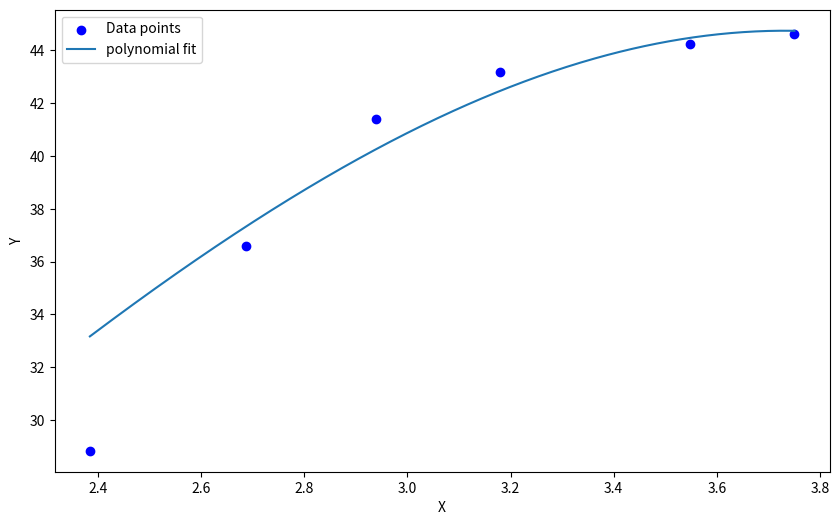

Write Python code to recreate this figure.
#!/usr/bin/env python
# -*- coding: utf-8 -*-
# @Time    : 2023/8/31 21:41
# [redacted]
# @File    : 原生python实现.py
# @Project : PyCharm
# @Version : 1.0,
# [redacted]
# @License : (C)Copyright 2003-2023, AI_magician",
# @Function:


learning_rate = 0.00000001
num_iterations = 1000


# 定义目标函数
def objective(params, x, y):
    a, b, c, d = params
    # y_pred = a * x ** 3 + b * x ** 2 + c * x + d
    # residuals = y - y_pred
    return sum((y[i] - (a * x[i] ** 3 + b * x[i] ** 2 + c * x[i] + d)) ** 2 for i in range(len(x)))


# 定义目标函数的梯度
def gradient(params, x, y):
    a, b, c, d = params
    grad_a = -2 * (y - (a * x ** 3 + b * x ** 2 + c * x + d)) * x ** 3
    grad_b = -2 * (y - (a * x ** 3 + b * x ** 2 + c * x + d)) * x ** 2
    grad_c = -2 * (y - (a * x ** 3 + b * x ** 2 + c * x + d)) * x
    grad_d = -2 * (y - (a * x ** 3 + b * x ** 2 + c * x + d))
    return [grad_a, grad_b, grad_c, grad_d]


# 定义约束条件
def constraint(x, params):
    a, b, c, d = params
    derivative = 3 * a * x ** 2 + 2 * b * x + c  # x 的一阶导数恒大于0
    # print(derivative)
    return derivative


def adjust_gradient(gradient):
    adjusted_gradient = []
    # print(gradient)
    for grad in gradient:
        adjusted_gradient.append(max(grad, 0))
    return adjusted_gradient


# Define the Hessian of the objective function
def hessian(params, x, y):
    a, b, c, d = params
    # hess_a_a = 6 * sum(x_i ** 6 for x_i in x)
    # hess_a_b = 2 * sum(x_i ** 5 for x_i in x)
    # hess_a_c = 2 * sum(x_i ** 4 for x_i in x)
    # hess_a_d = 2 * sum(x_i ** 3 for x_i in x)
    # hess_b_a = 2 * sum(x_i ** 5 for x_i in x)
    # hess_b_b = 2 * sum(x_i ** 4 for x_i in x)
    # hess_b_d = 2 * sum(x_i ** 3 for x_i in x)
    # hess_b_c = 2 * sum(x_i ** 2 for x_i in x)
    # hess_c_a = 2 * sum(x_i ** 4 for x_i in x)
    # hess_c_b = 2 * sum(x_i ** 3 for x_i in x)
    # hess_c_c = 2 * sum(x_i ** 2 for x_i in x)
    # hess_c_d = 2 * sum(x_i ** 1 for x_i in x)
    # hess_d_a = 2 * sum(x_i ** 3 for x_i in x)
    # hess_d_b = 2 * sum(x_i ** 2 for x_i in x)
    # hess_d_c = 2 * sum(x_i ** 1 for x_i in x)
    # hess_d_d = 2 * len(x)
    hess_a_a = 6 * x ** 6
    hess_a_b = 2 * x ** 5
    hess_a_c = 2 * x ** 4
    hess_a_d = 2 * x ** 3
    hess_b_a = 2 * x ** 5
    hess_b_b = 2 * x ** 4
    hess_b_c = 2 * x ** 3
    hess_b_d = 2 * x ** 2
    hess_c_a = 2 * x ** 4
    hess_c_b = 2 * x ** 3
    hess_c_c = 2 * x ** 2
    hess_c_d = 2 * x ** 1
    hess_d_a = 2 * x ** 3
    hess_d_b = 2 * x ** 2
    hess_d_c = 2 * x ** 1
    hess_d_d = 2 * 1
    return [[hess_a_a, hess_a_b, hess_a_c, hess_a_d],
            [hess_b_a, hess_b_b, hess_b_c, hess_b_d],
            [hess_c_a, hess_c_b, hess_c_c, hess_c_d],
            [hess_d_a, hess_d_b, hess_d_c, hess_d_d]]


# 定义 SLSQP 算法
def slsqp_algorithm(objective, gradient, constraint, x, y, initial_params, max_iter=100000):
    params = initial_params
    for i in range(max_iter):
        for i in range(len(x)):
            # i = 0
            # 计算 Hessian 矩阵的近似值
            grad = gradient(params, x[i], y[i])
            hess = hessian(params, x[i], y[i])
            # 检查约束条件
            params_update = [params[j] - learning_rate * sum([hess[j][k] * grad[k] for k in range(len(params))]) / 4 for j in
                      range(len(params))]
            if constraint(x[i], params_update) < 0:
                # 如果约束条件不满足，则将梯度向量的方向调整为保证一阶导数恒大于0
                print("constraint!")
                grad = adjust_gradient(grad)
                print(grad)

            # 更新参数0
            params = [params[j] - learning_rate * sum([hess[j][k] * grad[k] for k in range(len(params))]) for j in
                      range(len(params))]

        # 检查约束条件

    return params


# 初始化参数
initial_params = [1., 1., 1., 1.]  # 初始参数值

if __name__ == "__main__":
    import matplotlib.pyplot as plt
    import numpy as np

    # x_a = [19614.84, 12378.01, 5522.57, 3214.22, 1799.61, 894.12]
    # y_a = [44.85, 44.87, 43.75, 32.05, 27.37, 25.14]
    x_a = [5631.53, 3525.00, 1510.55, 868.94, 485.06, 242.01]
    y_a = [44.62, 44.24, 43.18, 41.39, 36.60, 28.84]
    x_a = np.log10(x_a)
    x_a = list(x_a)
    # 使用 SLSQP 算法求解非线性优化问题

    coef_a = slsqp_algorithm(objective, gradient, constraint, x_a, y_a, initial_params)

    # 打印结果
    print("优化结果:")
    print("a =", coef_a[0])
    print("b =", coef_a[1])
    print("c =", coef_a[2])
    print("D =", coef_a[3])

    print("-----------for trinomials function --------------------")

    print(f"coefficients: {coef_a}")

    print(f"total error for six points is : {objective(x=x_a, y=y_a, params=coef_a)}")

    print(f"constraint: {constraint(x=x_a[0], params=coef_a)}")

    p = np.poly1d(coef_a)

    # # 创建x轴上的一系列点，用于绘图
    x_plot = np.linspace(min(x_a), max(x_a), 400)

    # # 使用拟合的多项式计算这些点的y值
    y_plot = p(x_plot)

    # # 绘图
    plt.figure(figsize=(10, 6))
    # plt.scatter(x_a, y_a, color='red', label='Data points')
    plt.scatter(x_a, y_a, color='blue', label='Data points')

    plt.plot(x_plot, y_plot, label='polynomial fit')
    plt.xlabel('X')
    plt.ylabel('Y')
    plt.legend()
    plt.show()
